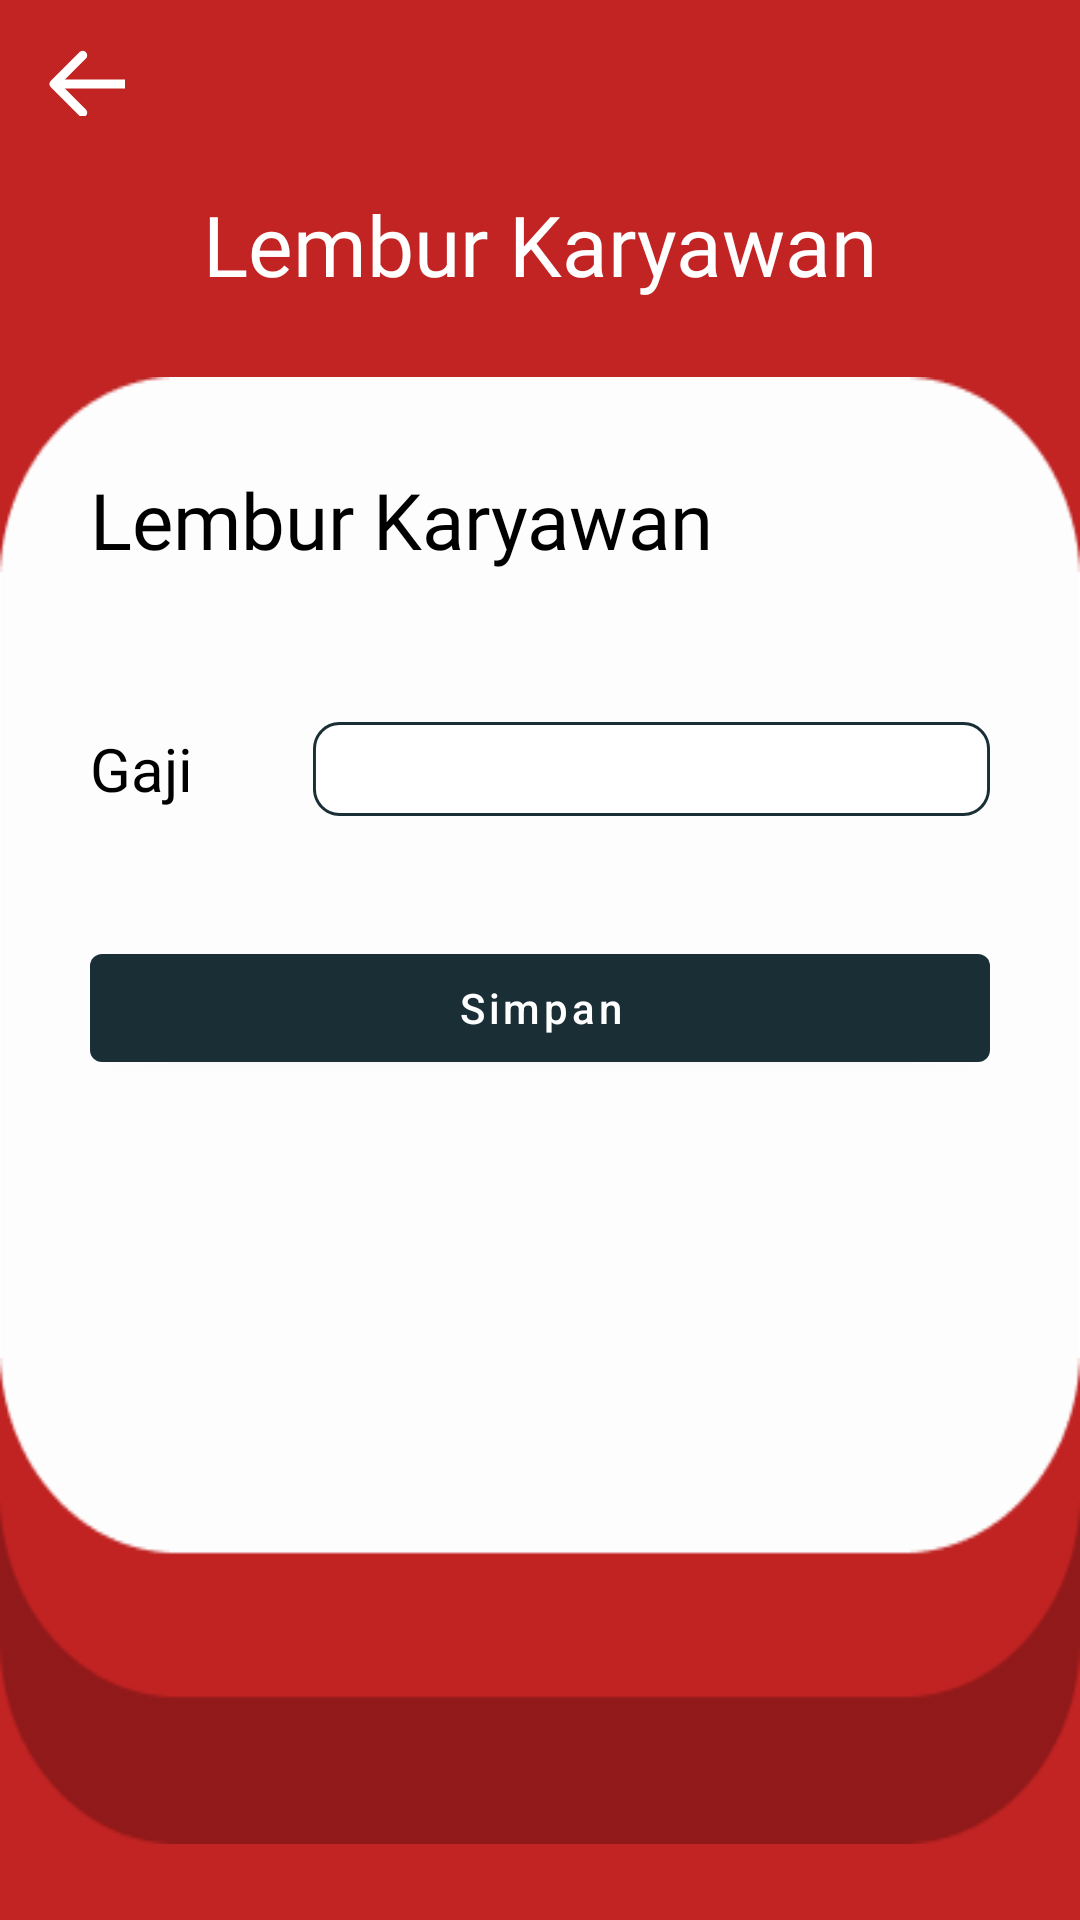

Layout XML and referenced resources for this Android screen:
<!-- AndroidManifest.xml: application theme Theme.NYMO -->
<!-- res/layout/activity_tambah_gaji_lembur.xml -->
<?xml version="1.0" encoding="utf-8"?>
<androidx.constraintlayout.widget.ConstraintLayout xmlns:android="http://schemas.android.com/apk/res/android"
    xmlns:app="http://schemas.android.com/apk/res-auto"
    xmlns:tools="http://schemas.android.com/tools"
    android:layout_width="match_parent"
    android:layout_height="match_parent"
    android:background="@color/merah"
    tools:context=".pimpinan.ui.TambahGajiLemburActivity">

    <ImageView
        android:id="@+id/imageButton"
        android:layout_width="wrap_content"
        android:layout_height="wrap_content"
        android:layout_marginStart="16dp"
        android:layout_marginLeft="16dp"
        android:layout_marginTop="16dp"
        android:background="@drawable/bt_back_dark"
        app:layout_constraintStart_toStartOf="parent"
        app:layout_constraintTop_toTopOf="parent"
        app:backgroundTint="@color/white" />


    <TextView
        android:id="@+id/textView7"
        android:layout_width="wrap_content"
        android:layout_height="wrap_content"
        android:layout_marginTop="24dp"
        android:fontFamily="@font/oswald_bold"
        android:text="Lembur Karyawan"
        android:textColor="#FFFFFF"
        android:textSize="28sp"
        app:layout_constraintEnd_toEndOf="parent"
        app:layout_constraintStart_toStartOf="parent"
        app:layout_constraintTop_toBottomOf="@+id/imageButton" />

    <LinearLayout
        android:layout_width="match_parent"
        android:layout_height="wrap_content"
        android:background="@drawable/kotakgaji"
        android:orientation="vertical"
        android:padding="10dp"
        app:layout_constraintBottom_toBottomOf="parent"
        app:layout_constraintEnd_toEndOf="parent"
        app:layout_constraintStart_toStartOf="parent"
        app:layout_constraintTop_toBottomOf="@+id/textView7">

        <TextView
            android:layout_width="wrap_content"
            android:layout_height="wrap_content"
            android:layout_margin="20dp"
            android:fontFamily="@font/oswald_light"
            android:text="Lembur Karyawan"
            android:textColor="@color/black"
            android:textSize="26dp" />

        <LinearLayout
            android:layout_width="match_parent"
            android:layout_height="wrap_content"
            android:gravity="center"
            android:orientation="horizontal">

            <LinearLayout
                android:layout_width="wrap_content"
                android:layout_height="wrap_content"
                android:layout_margin="20dp"
                android:orientation="vertical">


                <TextView
                    android:layout_width="wrap_content"
                    android:layout_height="wrap_content"
                    android:layout_marginTop="10dp"
                    android:fontFamily="@font/oswald_light"
                    android:text="@string/gaji"
                    android:textColor="@color/black"
                    android:textSize="20dp" />

            </LinearLayout>

            <LinearLayout
                android:layout_width="wrap_content"
                android:layout_height="wrap_content"
                android:layout_margin="20dp"
                android:orientation="vertical">
=
                <com.google.android.material.textfield.TextInputEditText
                    android:id="@+id/edt_gaji"
                    android:layout_width="wrap_content"
                    android:layout_height="wrap_content"
                    android:layout_marginTop="10dp"
                    android:background="@drawable/kotakinputgaji"
                    android:fontFamily="@font/oswald_light"
                    android:gravity="center"
                    android:inputType="number"
                    android:textColor="@color/black"
                    android:textSize="20dp" />


            </LinearLayout>
        </LinearLayout>

        <com.google.android.material.button.MaterialButton
            android:id="@+id/btn_simpan"
            android:layout_width="match_parent"
            android:layout_height="wrap_content"
            android:layout_margin="20dp"
            android:text="@string/simpan"
            android:textAllCaps="false"
            app:backgroundTint="@color/hitampuyeh"

            />


    </LinearLayout>
</androidx.constraintlayout.widget.ConstraintLayout>
<!-- resources referenced by this layout -->
<resources>
  <color name="black">#FF000000</color>
  <color name="hitampuyeh">#1A2E35</color>
  <color name="merah">#C22323</color>
  <color name="white">#FFFFFFFF</color>
  <!-- drawable bt_back_dark: png bitmap (drawable-mdpi, 474 bytes) -->
  <!-- drawable kotakgaji: png bitmap (drawable-hdpi, 19327 bytes) -->
  <!-- drawable kotakinputgaji (drawable) -->
  <vector
      xmlns:android="http://schemas.android.com/apk/res/android"
      xmlns:aapt="http://schemas.android.com/aapt"
      android:width="230.38dp"
      android:height="31.39dp"
      android:viewportWidth="230.38"
      android:viewportHeight="31.39"
      >
  
      <group>
  
          <clip-path
              android:pathData="M9 0H221.38C226.35 0 230.38 4.02944 230.38 9V22.3866C230.38 27.3572 226.35 31.3866 221.38 31.3866H9C4.02944 31.3866 0 27.3572 0 22.3866V9C0 4.02944 4.02944 0 9 0Z"
              />
  
          <path
              android:pathData="M0 0V31.3866H230.38V0"
              android:fillColor="#FFFFFF"
              />
  
          <path
              android:pathData="M9 0H221.38C226.35 0 230.38 4.02944 230.38 9V22.3866C230.38 27.3572 226.35 31.3866 221.38 31.3866H9C4.02944 31.3866 0 27.3572 0 22.3866V9C0 4.02944 4.02944 0 9 0Z"
              android:strokeWidth="2"
              android:strokeColor="#1A2E35"
              />
  
      </group>
  
  </vector>
  <string name="gaji">Gaji</string>
  <string name="simpan">Simpan</string>
  <style name="Theme.NYMO" parent="Theme.MaterialComponents.DayNight.NoActionBar">
          
          <item name="colorPrimary">@color/purple_500</item>
          <item name="colorPrimaryVariant">@color/purple_700</item>
          <item name="colorOnPrimary">@color/white</item>
          
          <item name="colorSecondary">@color/teal_200</item>
          <item name="colorSecondaryVariant">@color/teal_700</item>
          <item name="colorOnSecondary">@color/black</item>
          
          <item name="android:statusBarColor" tools:targetApi="l">?attr/colorPrimaryVariant</item>
          
      </style>
  <color name="purple_500">#FF6200EE</color>
  <color name="purple_700">#FF3700B3</color>
  <color name="teal_200">#FF03DAC5</color>
  <color name="teal_700">#FF018786</color>
</resources>
